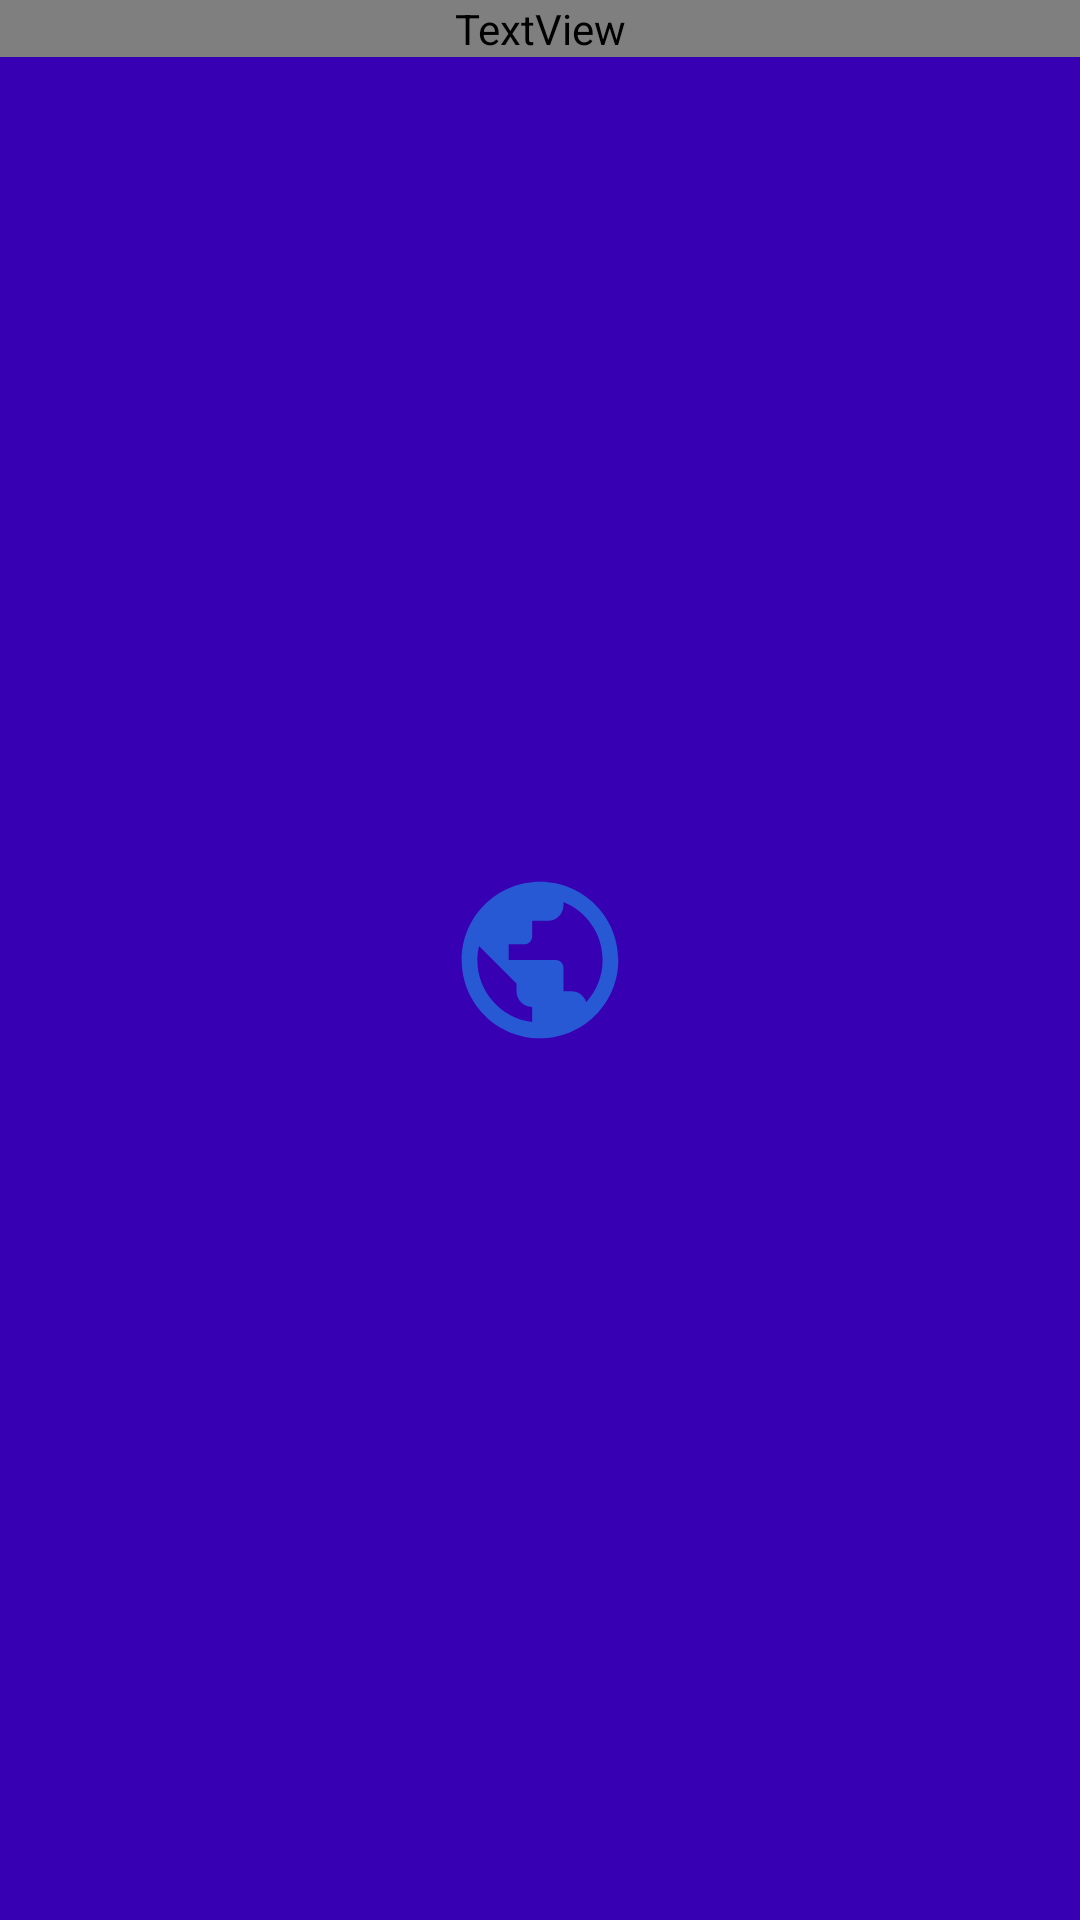

Reconstruct the res/layout file that produces this screen, plus the resources it refers to.
<!-- AndroidManifest.xml: application theme Theme.Nasa -->
<!-- res/layout/fragment_curiosity_photo.xml -->
<?xml version="1.0" encoding="utf-8"?>
<LinearLayout xmlns:android="http://schemas.android.com/apk/res/android"
    android:layout_width="match_parent"
    android:layout_height="match_parent"
    android:orientation="vertical">

    <TextView
        android:id="@+id/text_view_caption"
        android:layout_width="match_parent"
        android:layout_height="wrap_content"
        android:fontFamily="@font/artifika"
        android:textStyle="bold|italic" />

    <androidx.appcompat.widget.AppCompatImageView
        android:id="@+id/image_view"
        android:layout_width="match_parent"
        android:layout_height="0dp"
        android:layout_weight="1"
        android:scaleType="center"/>

</LinearLayout>
<!-- resources referenced by this layout -->
<resources>
  <style name="Theme.Nasa" parent="Theme.MaterialComponents.DayNight.DarkActionBar">
          
          <item name="colorPrimary">@color/purple_500</item>
          <item name="colorPrimaryVariant">@color/purple_700</item>
          <item name="colorOnPrimary">@color/white</item>
          
          <item name="colorSecondary">@color/teal_200</item>
          <item name="colorSecondaryVariant">@color/teal_700</item>
          <item name="colorOnSecondary">@color/black</item>
          
          <item name="android:statusBarColor" tools:targetApi="l">?attr/colorPrimaryVariant</item>
          
          <item name="android:windowBackground">@drawable/splash</item>
      </style>
  <color name="purple_500">#FF6200EE</color>
  <color name="purple_700">#FF3700B3</color>
  <color name="white">#FFFFFFFF</color>
  <color name="teal_200">#FF03DAC5</color>
  <color name="teal_700">#FF018786</color>
  <color name="black">#FF000000</color>
  <!-- drawable splash (drawable) -->
  <?xml version="1.0" encoding="utf-8"?>
  <layer-list xmlns:android="http://schemas.android.com/apk/res/android">
      <item android:drawable="?attr/colorPrimaryVariant" />
      <item
          android:drawable="@drawable/ic_icon_foreground"
          android:gravity="center" />
  </layer-list>
  <!-- drawable ic_icon_foreground (drawable) -->
  <vector xmlns:android="http://schemas.android.com/apk/res/android"
      android:width="108dp"
      android:height="108dp"
      android:viewportWidth="108"
      android:viewportHeight="108"
      android:tint="#2759D4">
    <group android:scaleX="2.61"
        android:scaleY="2.61"
        android:translateX="22.68"
        android:translateY="22.68">
      <path
          android:fillColor="@android:color/white"
          android:pathData="M12,2C6.48,2 2,6.48 2,12s4.48,10 10,10 10,-4.48 10,-10S17.52,2 12,2zM11,19.93c-3.95,-0.49 -7,-3.85 -7,-7.93 0,-0.62 0.08,-1.21 0.21,-1.79L9,15v1c0,1.1 0.9,2 2,2v1.93zM17.9,17.39c-0.26,-0.81 -1,-1.39 -1.9,-1.39h-1v-3c0,-0.55 -0.45,-1 -1,-1L8,12v-2h2c0.55,0 1,-0.45 1,-1L11,7h2c1.1,0 2,-0.9 2,-2v-0.41c2.93,1.19 5,4.06 5,7.41 0,2.08 -0.8,3.97 -2.1,5.39z"/>
    </group>
  </vector>
</resources>
